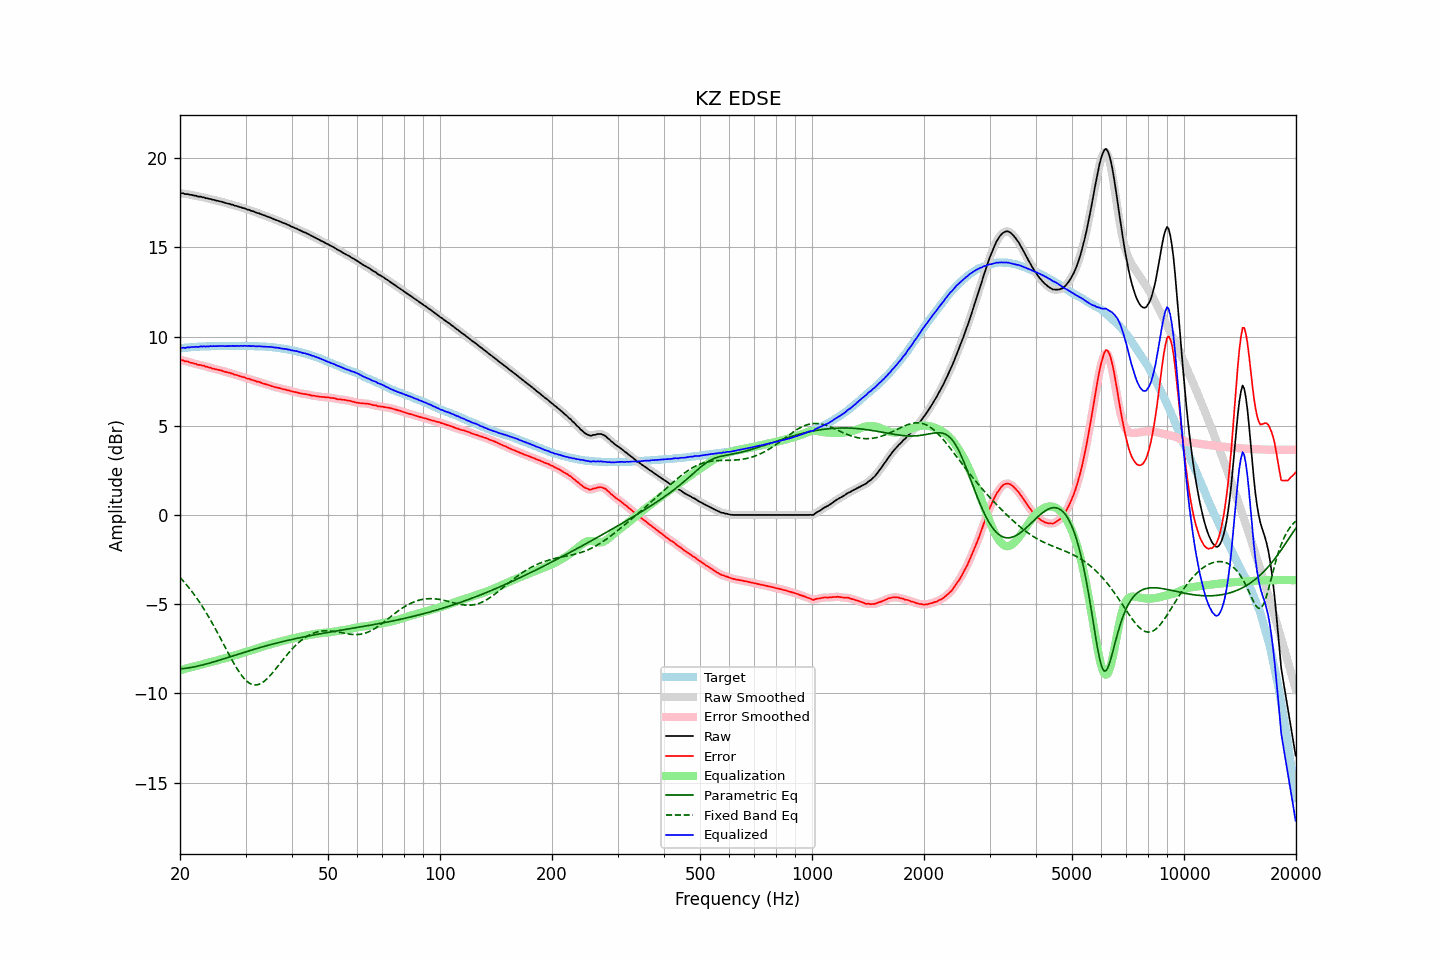

The file beside this chart, header and first rows:
frequency, raw, error, smoothed, error_smoothed, equalization, parametric_eq, fixed_band_eq, equalized_raw, equalized_smoothed, target
20.00, 18.04, 8.69, 18.04, 8.69, -8.70, -8.63, -3.50, 9.34, 9.34, 9.35
20.20, 18.04, 8.68, 18.04, 8.68, -8.68, -8.62, -3.60, 9.36, 9.36, 9.36
20.40, 18.04, 8.67, 18.02, 8.66, -8.65, -8.61, -3.70, 9.38, 9.37, 9.37
20.61, 17.99, 8.61, 18.01, 8.64, -8.63, -8.60, -3.80, 9.36, 9.38, 9.38
20.81, 17.99, 8.61, 17.99, 8.61, -8.61, -8.59, -3.91, 9.38, 9.38, 9.38
21.02, 17.99, 8.60, 17.97, 8.58, -8.58, -8.58, -4.02, 9.41, 9.39, 9.39
21.23, 17.95, 8.55, 17.97, 8.57, -8.56, -8.56, -4.13, 9.39, 9.41, 9.40
21.44, 17.95, 8.53, 17.94, 8.53, -8.53, -8.55, -4.24, 9.41, 9.41, 9.42
21.66, 17.93, 8.51, 17.93, 8.51, -8.51, -8.53, -4.36, 9.42, 9.42, 9.42
21.87, 17.90, 8.47, 17.91, 8.48, -8.49, -8.51, -4.49, 9.41, 9.42, 9.43
22.09, 17.90, 8.47, 17.88, 8.46, -8.46, -8.49, -4.61, 9.44, 9.42, 9.43
22.31, 17.85, 8.42, 17.87, 8.43, -8.44, -8.47, -4.74, 9.41, 9.43, 9.43
22.54, 17.85, 8.42, 17.85, 8.41, -8.42, -8.45, -4.87, 9.43, 9.43, 9.43
22.76, 17.85, 8.41, 17.84, 8.40, -8.39, -8.43, -5.01, 9.46, 9.44, 9.44
22.99, 17.81, 8.37, 17.82, 8.38, -8.37, -8.41, -5.15, 9.44, 9.45, 9.44
23.22, 17.81, 8.37, 17.80, 8.35, -8.35, -8.39, -5.29, 9.46, 9.45, 9.44
23.45, 17.76, 8.31, 17.77, 8.32, -8.32, -8.36, -5.44, 9.44, 9.45, 9.45
23.69, 17.76, 8.31, 17.75, 8.30, -8.30, -8.34, -5.59, 9.46, 9.45, 9.45
23.92, 17.72, 8.27, 17.73, 8.27, -8.27, -8.31, -5.74, 9.45, 9.45, 9.45
24.16, 17.72, 8.26, 17.71, 8.25, -8.25, -8.29, -5.89, 9.47, 9.46, 9.46
24.40, 17.68, 8.21, 17.69, 8.22, -8.22, -8.26, -6.05, 9.46, 9.46, 9.47
24.65, 17.67, 8.20, 17.67, 8.20, -8.20, -8.24, -6.21, 9.47, 9.47, 9.47
24.89, 17.64, 8.17, 17.64, 8.17, -8.18, -8.21, -6.38, 9.46, 9.46, 9.47
25.14, 17.62, 8.15, 17.62, 8.15, -8.15, -8.18, -6.55, 9.47, 9.47, 9.47
25.39, 17.60, 8.13, 17.60, 8.13, -8.13, -8.16, -6.71, 9.47, 9.47, 9.47
25.65, 17.58, 8.11, 17.58, 8.11, -8.11, -8.13, -6.88, 9.47, 9.47, 9.47
25.91, 17.56, 8.10, 17.56, 8.09, -8.08, -8.10, -7.06, 9.48, 9.47, 9.46
26.16, 17.53, 8.06, 17.53, 8.06, -8.06, -8.07, -7.23, 9.47, 9.47, 9.47
26.43, 17.50, 8.03, 17.50, 8.03, -8.04, -8.04, -7.40, 9.46, 9.47, 9.47
26.69, 17.48, 8.01, 17.48, 8.01, -8.01, -8.01, -7.57, 9.47, 9.47, 9.47
26.96, 17.45, 7.98, 17.45, 7.98, -7.98, -7.99, -7.74, 9.47, 9.47, 9.47
27.23, 17.44, 7.97, 17.43, 7.96, -7.96, -7.96, -7.91, 9.48, 9.48, 9.47
27.50, 17.40, 7.93, 17.41, 7.93, -7.93, -7.93, -8.08, 9.47, 9.47, 9.47
27.77, 17.39, 7.91, 17.38, 7.91, -7.90, -7.90, -8.24, 9.48, 9.47, 9.48
28.05, 17.34, 7.86, 17.35, 7.88, -7.88, -7.87, -8.40, 9.46, 9.47, 9.48
28.33, 17.33, 7.85, 17.33, 7.85, -7.85, -7.84, -8.55, 9.48, 9.47, 9.47
28.62, 17.30, 7.83, 17.30, 7.82, -7.82, -7.81, -8.69, 9.48, 9.48, 9.47
28.90, 17.27, 7.79, 17.27, 7.79, -7.79, -7.78, -8.83, 9.48, 9.48, 9.48
29.19, 17.25, 7.77, 17.25, 7.77, -7.77, -7.76, -8.96, 9.48, 9.48, 9.48
29.48, 17.21, 7.73, 17.22, 7.74, -7.74, -7.73, -9.08, 9.47, 9.48, 9.48
29.78, 17.20, 7.72, 17.19, 7.71, -7.71, -7.70, -9.18, 9.49, 9.48, 9.48
30.08, 17.16, 7.67, 17.16, 7.68, -7.68, -7.67, -9.27, 9.48, 9.48, 9.49
30.38, 17.12, 7.65, 17.13, 7.65, -7.65, -7.64, -9.35, 9.47, 9.48, 9.47
30.68, 17.11, 7.64, 17.10, 7.62, -7.63, -7.62, -9.42, 9.48, 9.47, 9.47
30.99, 17.06, 7.59, 17.07, 7.60, -7.60, -7.59, -9.47, 9.46, 9.47, 9.47
31.30, 17.04, 7.57, 17.04, 7.57, -7.57, -7.56, -9.50, 9.47, 9.47, 9.47
31.61, 17.01, 7.54, 17.00, 7.54, -7.54, -7.53, -9.53, 9.47, 9.46, 9.47
31.93, 16.97, 7.52, 16.97, 7.51, -7.51, -7.51, -9.53, 9.46, 9.46, 9.46
32.24, 16.93, 7.47, 16.94, 7.48, -7.48, -7.48, -9.52, 9.45, 9.46, 9.46
32.57, 16.92, 7.47, 16.91, 7.46, -7.45, -7.45, -9.50, 9.47, 9.45, 9.45
32.89, 16.88, 7.43, 16.88, 7.43, -7.43, -7.43, -9.46, 9.45, 9.45, 9.45
33.22, 16.84, 7.39, 16.85, 7.40, -7.40, -7.40, -9.41, 9.44, 9.45, 9.45
33.55, 16.81, 7.37, 16.81, 7.37, -7.37, -7.38, -9.35, 9.44, 9.44, 9.44
33.89, 16.78, 7.34, 16.78, 7.34, -7.34, -7.35, -9.28, 9.44, 9.43, 9.44
34.23, 16.74, 7.31, 16.74, 7.31, -7.31, -7.33, -9.20, 9.43, 9.43, 9.43
34.57, 16.71, 7.28, 16.71, 7.29, -7.28, -7.30, -9.11, 9.43, 9.43, 9.43
34.92, 16.68, 7.27, 16.68, 7.26, -7.26, -7.28, -9.01, 9.42, 9.42, 9.41
35.27, 16.64, 7.22, 16.64, 7.23, -7.23, -7.25, -8.91, 9.41, 9.41, 9.42
35.62, 16.60, 7.20, 16.60, 7.20, -7.20, -7.23, -8.80, 9.40, 9.40, 9.40
35.97, 16.56, 7.17, 16.56, 7.17, -7.18, -7.21, -8.69, 9.38, 9.39, 9.39
... 635 more rows
